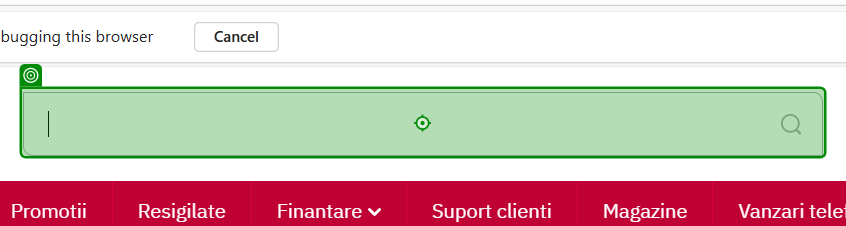
Workflow: altex

Step 1: type [phrase] into the text box in window 'Electronice si electrocasnice online la cel mai mic pret' (msedge.exe)

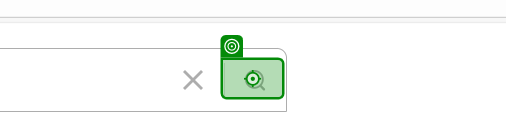
Step 2: click on the button 'Cauta' in window 'Electronice si electrocasnice online la cel mai mic pret' (msedge.exe)

Step 3: click on the element in window 'solid state drive kingston a400 240gb - ALTEX' (msedge.exe) (no picture)

Step 4: get-text from the element in window 'Solid-State Drive (SSD) KINGSTON A400, 240GB, SATA3, 2.5", SA400S37/240G' (msedge.exe) (no picture)

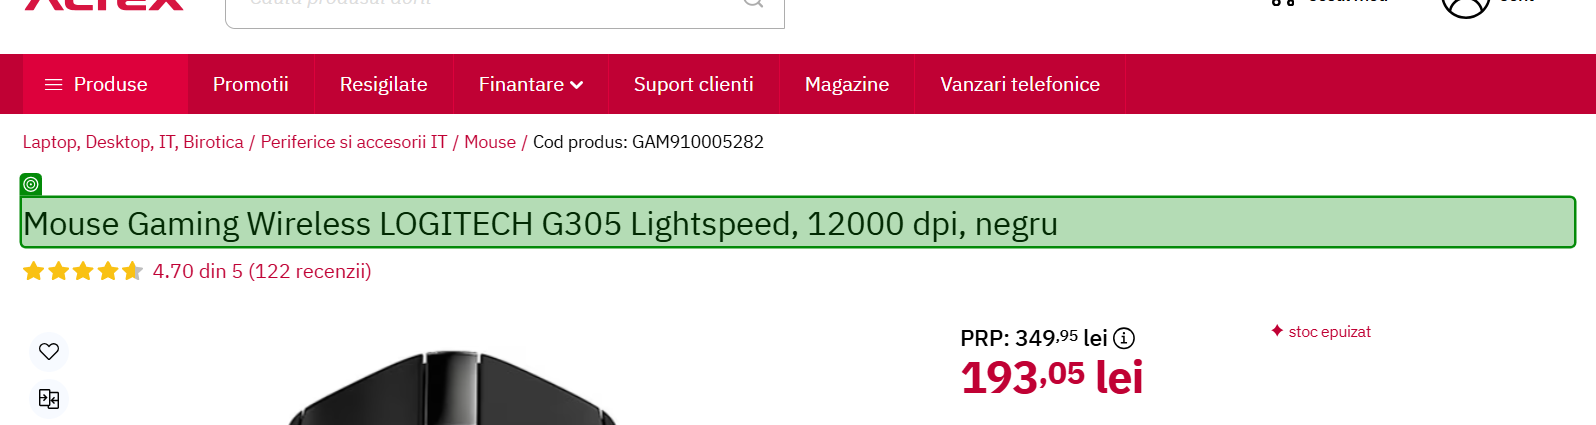
Step 5: get-text from the heading in window 'Mouse Gaming Wireless LOGITECH G305 Lightspeed, 12000 dpi, negru' (msedge.exe)

Step 6: click on the editable text 'Address and search bar' in window 'Solid-State Drive (SSD) KINGSTON A400, 480GB, SATA3, 2.5", SA400*' (msedge.exe) (no picture)

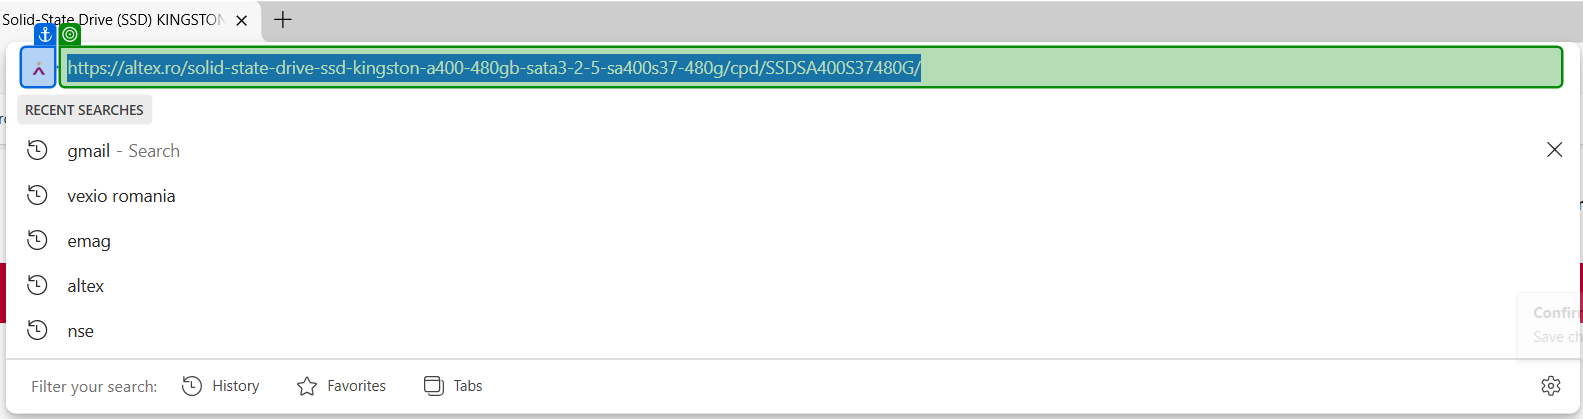
Step 7: get-text from the editable text 'Address and search bar' in window 'Solid-State Drive (SSD) KINGSTON A400, 480GB, SATA3, 2.5", SA400*' (msedge.exe)
